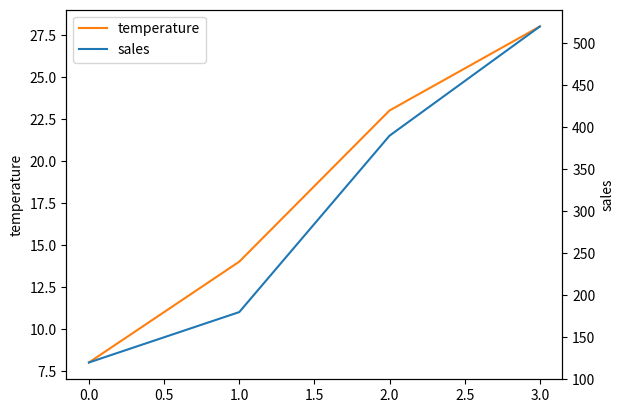

Here is the Python script that generated this plot:
import matplotlib.pyplot as plt


def twin_axes(temp, sales):
    fig, ax = plt.subplots()
    line1, = ax.plot(temp, color="tab:orange", label="temperature")
    ax.set_ylabel("temperature")
    ax2 = ax.twinx()
    line2, = ax2.plot(sales, color="tab:blue", label="sales")
    ax2.set_ylabel("sales")
    legend = ax.legend(handles=[line1, line2])
    fig.savefig("twin.png")
    names = [t.get_text() for t in legend.get_texts()]
    result = [len(fig.axes), ax.get_ylabel(), ax2.get_ylabel(), names]
    plt.close(fig)
    return result

areas, left, right, names = twin_axes([8, 14, 23, 28], [120, 180, 390, 520])
print(areas, left, right)
print(names)
